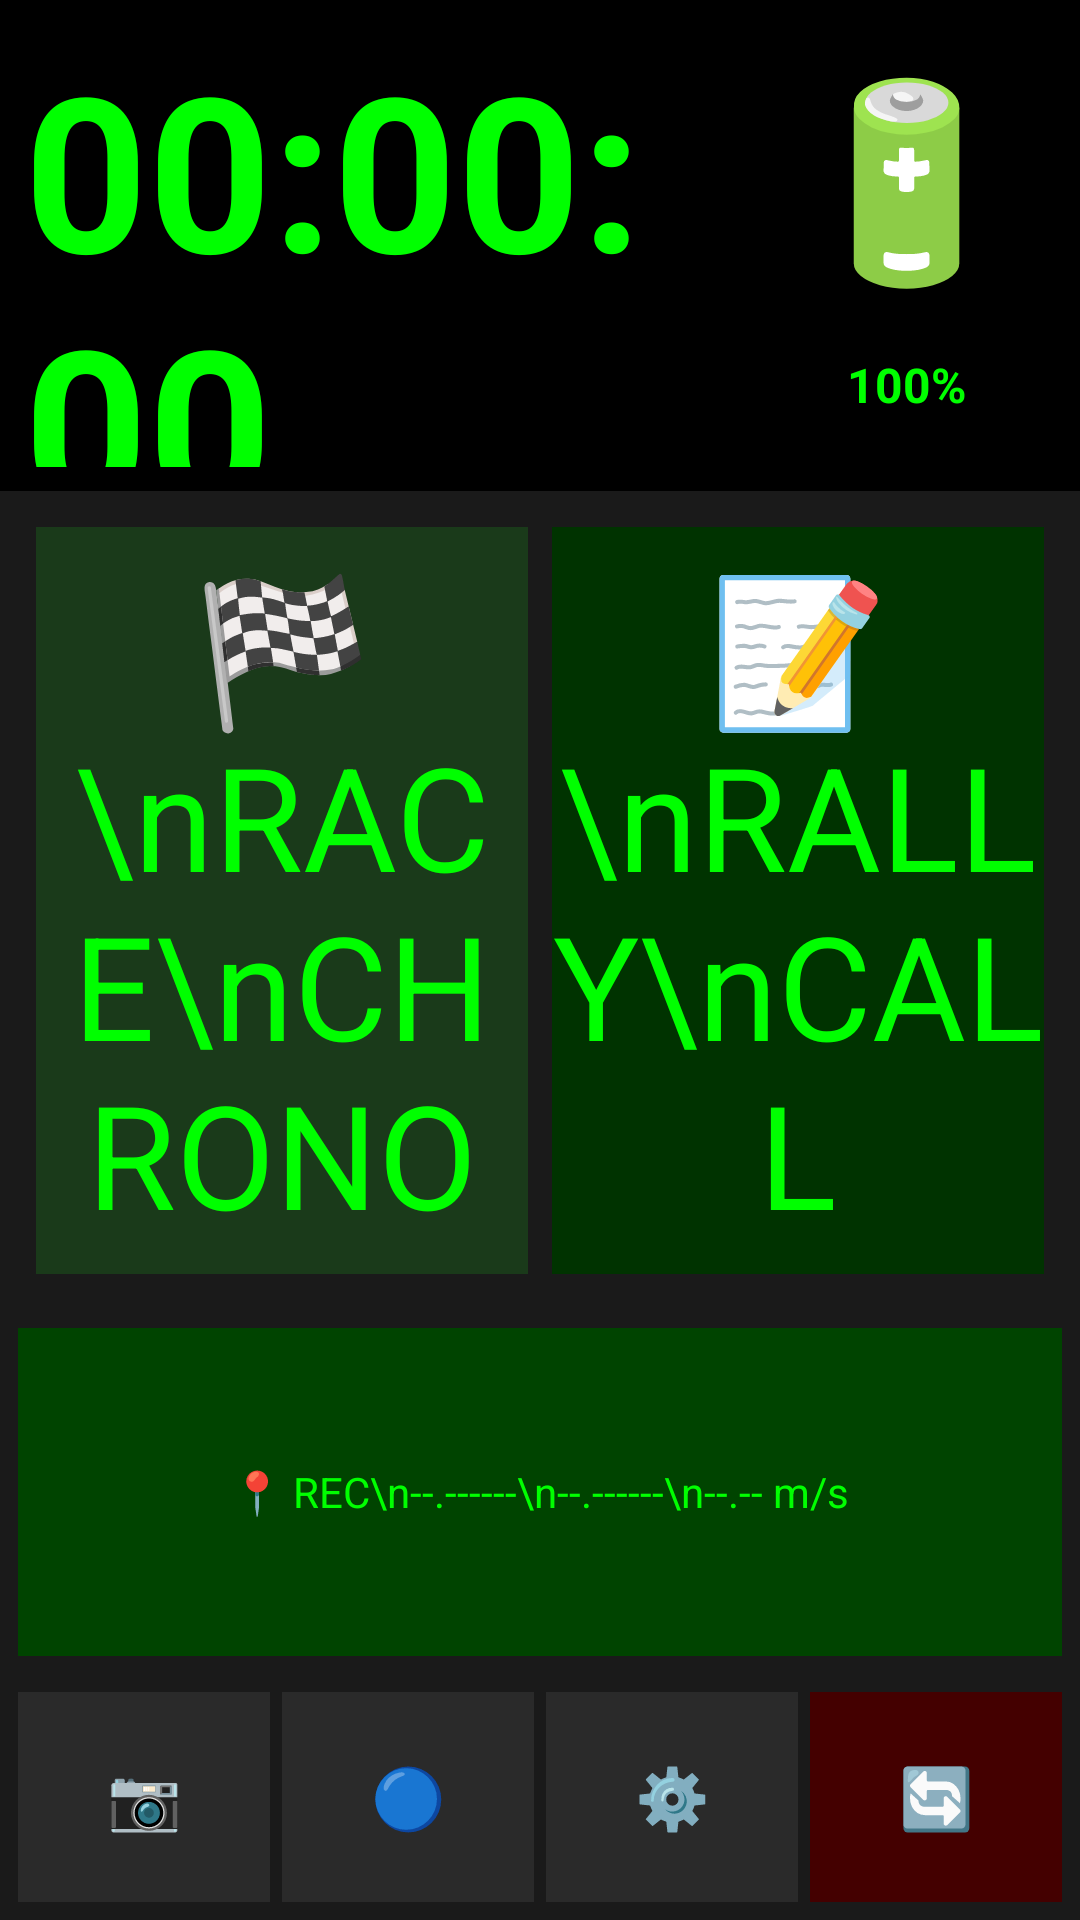

This screen was rendered from an Android layout file. Write that file and the resources it references.
<!-- AndroidManifest.xml: activity theme android:Theme.NoTitleBar -->
<!-- res/layout/activity_main.xml -->
<?xml version="1.0" encoding="utf-8"?>
<LinearLayout xmlns:android="http://schemas.android.com/apk/res/android"
    android:layout_width="match_parent"
    android:layout_height="match_parent"
    android:orientation="vertical"
    android:background="#1a1a1a">

    
    <LinearLayout
        android:layout_width="match_parent"
        android:layout_height="0dp"
        android:layout_weight="1.2"
        android:orientation="horizontal"
        android:background="#000000"
        android:gravity="center_vertical|center_horizontal"
        android:padding="8dp">

        
        <TextView
            android:id="@+id/tvTime"
            android:layout_width="0dp"
            android:layout_height="match_parent"
            android:layout_weight="1"
            android:text="00:00:00"
            android:textSize="72sp"
            android:textColor="#00FF00"
            android:textStyle="bold"
            android:gravity="left|center_vertical" />

        
        <LinearLayout
            android:layout_width="100dp"
            android:layout_height="match_parent"
            android:orientation="vertical"
            android:gravity="center"
            android:padding="4dp">

            <TextView
                android:id="@+id/ivBatteryIcon"
                android:layout_width="match_parent"
                android:layout_height="0dp"
                android:layout_weight="2"
                android:text="🔋"
                android:textSize="64sp"
                android:gravity="center" />

            <TextView
                android:id="@+id/tvBattery"
                android:layout_width="match_parent"
                android:layout_height="0dp"
                android:layout_weight="1"
                android:text="100%"
                android:textSize="16sp"
                android:textColor="#00FF00"
                android:textStyle="bold"
                android:gravity="center" />
        </LinearLayout>
    </LinearLayout>

    
    <LinearLayout
        android:layout_width="match_parent"
        android:layout_height="0dp"
        android:layout_weight="2"
        android:orientation="horizontal"
        android:padding="8dp">

        <Button
            android:id="@+id/btnRaceChronoHeader"
            android:layout_width="0dp"
            android:layout_height="match_parent"
            android:layout_weight="1"
            android:text="🏁\nRACE\nCHRONO"
            android:textSize="48sp"
            android:textColor="#00FF00"
            android:background="#1a3a1a"
            android:layout_margin="4dp"
            android:gravity="center" />

        <Button
            android:id="@+id/btnRallyCallHeader"
            android:layout_width="0dp"
            android:layout_height="match_parent"
            android:layout_weight="1"
            android:text="📝\nRALLY\nCALL"
            android:textSize="48sp"
            android:textColor="#00FF00"
            android:background="#003300"
            android:layout_margin="4dp"
            android:gravity="center" />
    </LinearLayout>

    
    <Button
        android:id="@+id/btnDataPause"
        android:layout_width="match_parent"
        android:layout_height="0dp"
        android:layout_weight="0.8"
        android:text="📍 REC\n--.------\n--.------\n--.-- m/s"
        android:textSize="14sp"
        android:textColor="#00FF00"
        android:background="#004400"
        android:layout_margin="6dp"
        android:gravity="center" />

    
    <LinearLayout
        android:layout_width="match_parent"
        android:layout_height="0dp"
        android:layout_weight="0.6"
        android:orientation="horizontal"
        android:padding="4dp">

        <Button
            android:id="@+id/btnRecord"
            android:layout_width="0dp"
            android:layout_height="match_parent"
            android:layout_weight="1"
            android:text="📷"
            android:textSize="20sp"
            android:textColor="#00FF00"
            android:background="#2a2a2a"
            android:layout_margin="2dp" />

        <Button
            android:id="@+id/btnBluetooth"
            android:layout_width="0dp"
            android:layout_height="match_parent"
            android:layout_weight="1"
            android:text="🔵"
            android:textSize="20sp"
            android:textColor="#00FF00"
            android:background="#2a2a2a"
            android:layout_margin="2dp" />

        <Button
            android:id="@+id/btnSettings"
            android:layout_width="0dp"
            android:layout_height="match_parent"
            android:layout_weight="1"
            android:text="⚙️"
            android:textSize="20sp"
            android:textColor="#00FF00"
            android:background="#2a2a2a"
            android:layout_margin="2dp" />

        <Button
            android:id="@+id/btnReboot"
            android:layout_width="0dp"
            android:layout_height="match_parent"
            android:layout_weight="1"
            android:text="🔄"
            android:textSize="20sp"
            android:textColor="#FF0000"
            android:background="#440000"
            android:layout_margin="2dp" />
    </LinearLayout>

</LinearLayout>
<!-- resources referenced by this layout -->
<resources>

</resources>
